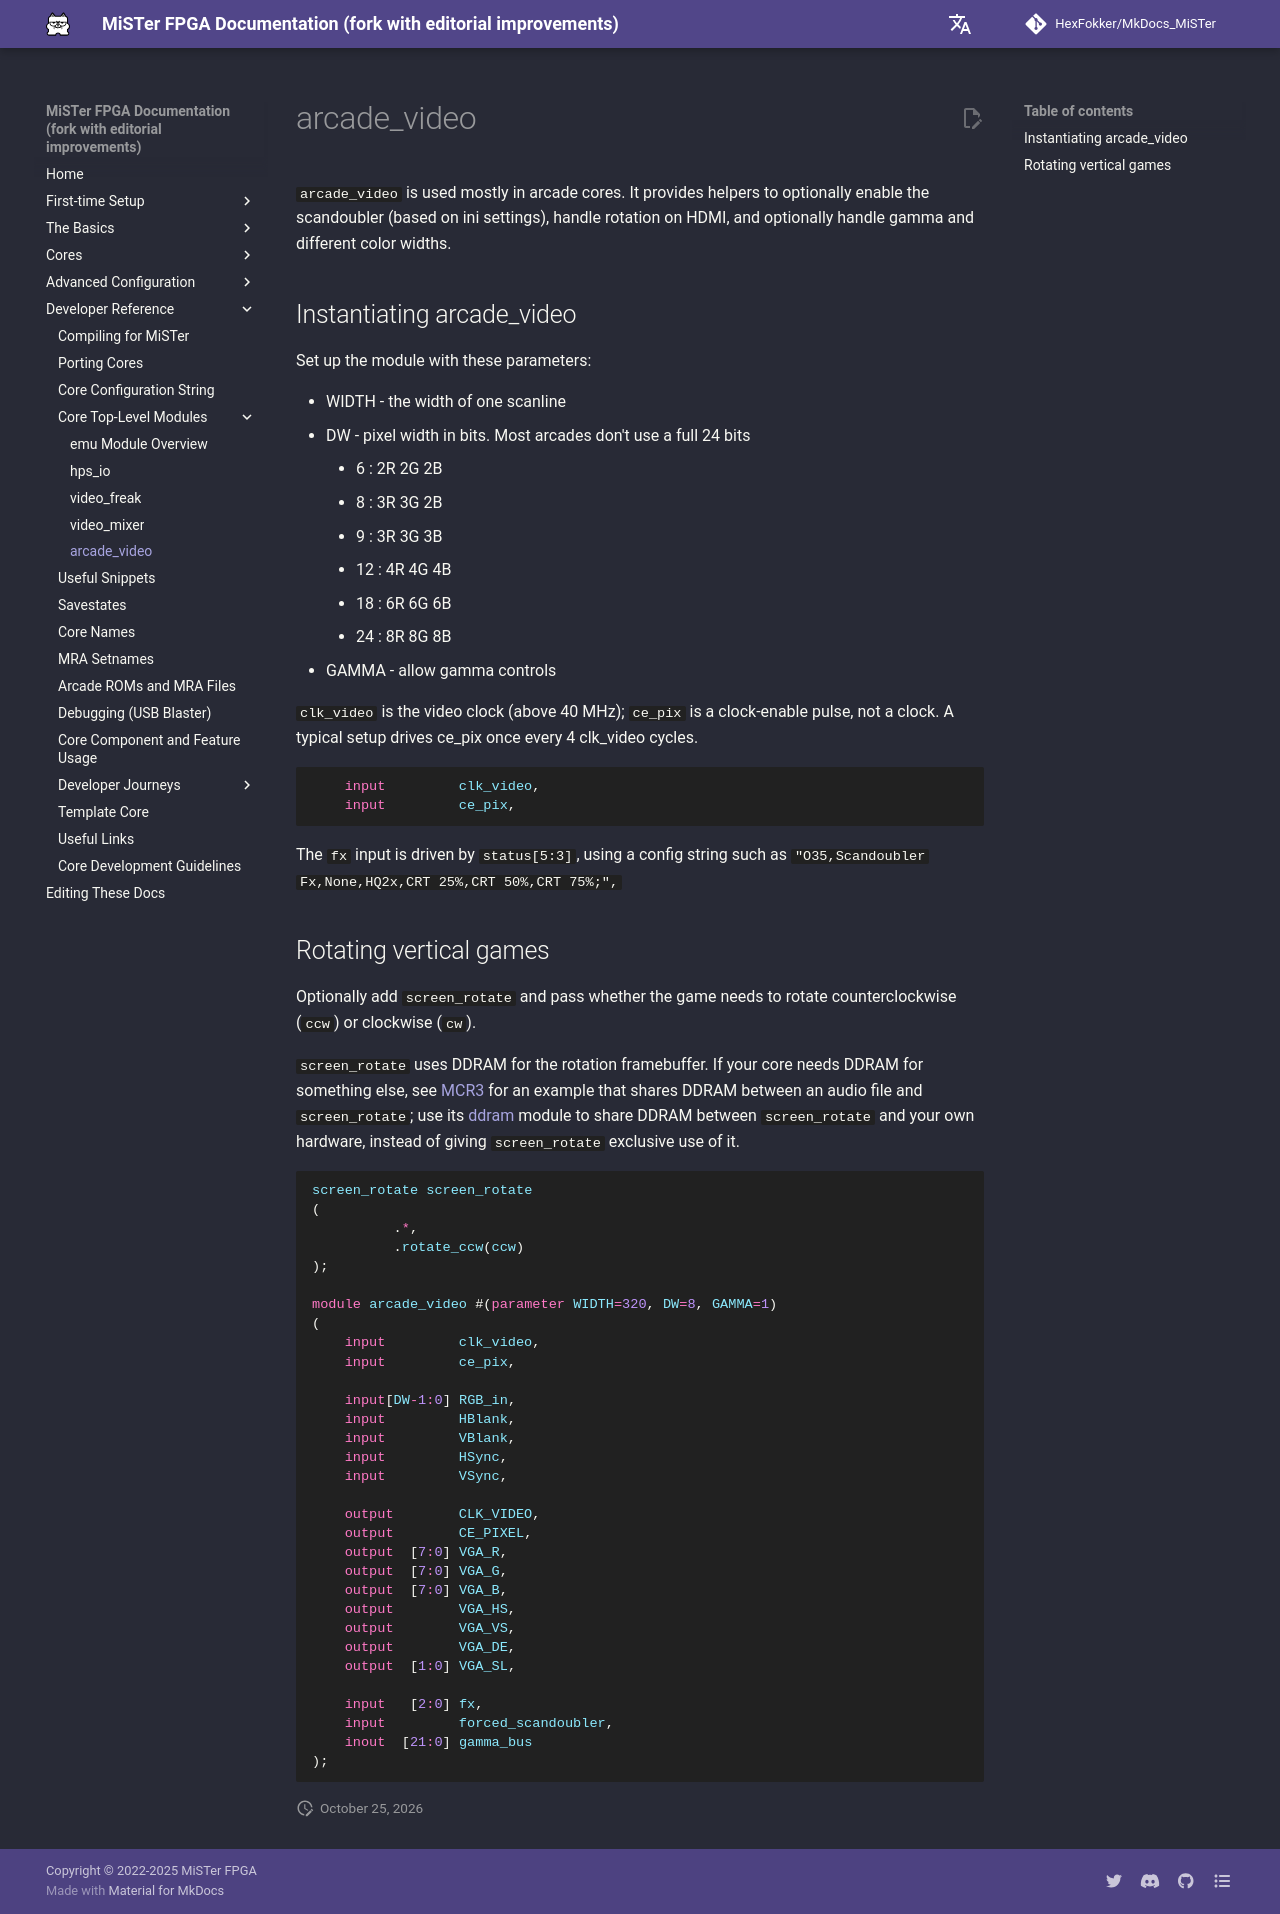

repository: HexFokker/MkDocs_MiSTer · page: developer/arcade_video/index.html · generator: mkdocs

`arcade_video` is used mostly in arcade cores. It provides helpers to optionally enable the scandoubler (based on ini settings), handle rotation on HDMI, and optionally handle gamma and different color widths.

## Instantiating arcade_video

Set up the module with these parameters:

* WIDTH - the width of one scanline
* DW - pixel width in bits. Most arcades don't use a full 24 bits
    *  6 : 2R 2G 2B
    *  8 : 3R 3G 2B
    *  9 : 3R 3G 3B
    * 12 : 4R 4G 4B
    * 18 : 6R 6G 6B
    * 24 : 8R 8G 8B
* GAMMA - allow gamma controls

`clk_video` is the video clock (above 40 MHz); `ce_pix` is a clock-enable pulse, not a clock. A typical setup drives ce_pix once every 4 clk_video cycles.

```verilog

	input         clk_video,
	input         ce_pix,
```

The `fx` input is driven by `status[5:3]`, using a config string such as `"O35,Scandoubler Fx,None,HQ2x,CRT 25%,CRT 50%,CRT 75%;",`

## Rotating vertical games 

Optionally add `screen_rotate` and pass whether the game needs to rotate counterclockwise (`ccw`) or clockwise (`cw`).

`screen_rotate` uses DDRAM for the rotation framebuffer. If your core needs DDRAM for something else, see [MCR3](https://github.com/MiSTer-devel/Arcade-MCR3_MiSTer){target=_blank} for an example that shares DDRAM between an audio file and `screen_rotate`; use its [ddram](https://github.com/MiSTer-devel/Arcade-MCR3_MiSTer/blob/master/rtl/ddram.sv){target=_blank} module to share DDRAM between `screen_rotate` and your own hardware, instead of giving `screen_rotate` exclusive use of it.

```verilog
screen_rotate screen_rotate
(
		  .*,
		  .rotate_ccw(ccw)
);

module arcade_video #(parameter WIDTH=320, DW=8, GAMMA=1)
(
	input         clk_video,
	input         ce_pix,

	input[DW-1:0] RGB_in,
	input         HBlank,
	input         VBlank,
	input         HSync,
	input         VSync,

	output        CLK_VIDEO,
	output        CE_PIXEL,
	output  [7:0] VGA_R,
	output  [7:0] VGA_G,
	output  [7:0] VGA_B,
	output        VGA_HS,
	output        VGA_VS,
	output        VGA_DE,
	output  [1:0] VGA_SL,

	input   [2:0] fx,
	input         forced_scandoubler,
	inout  [21:0] gamma_bus
);
```
